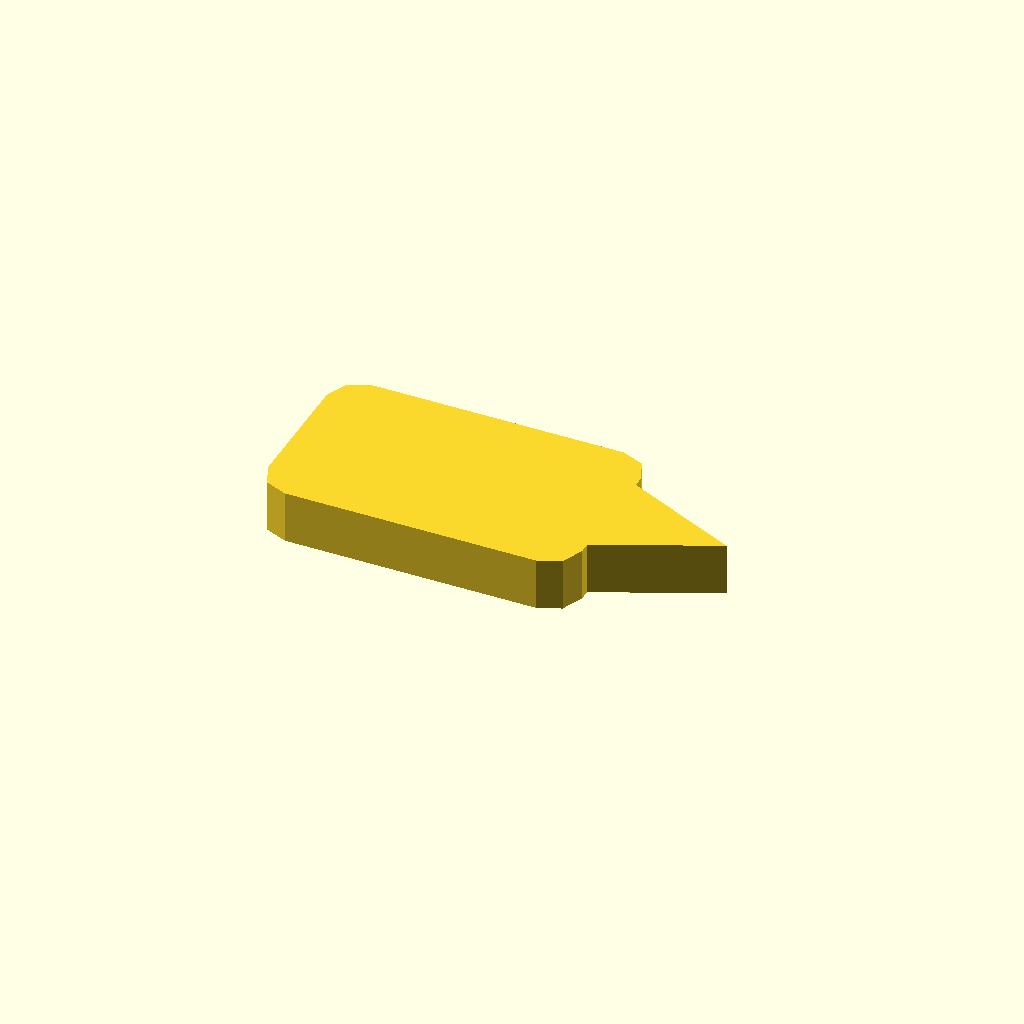
Cell 1 — every parameter at its default value.
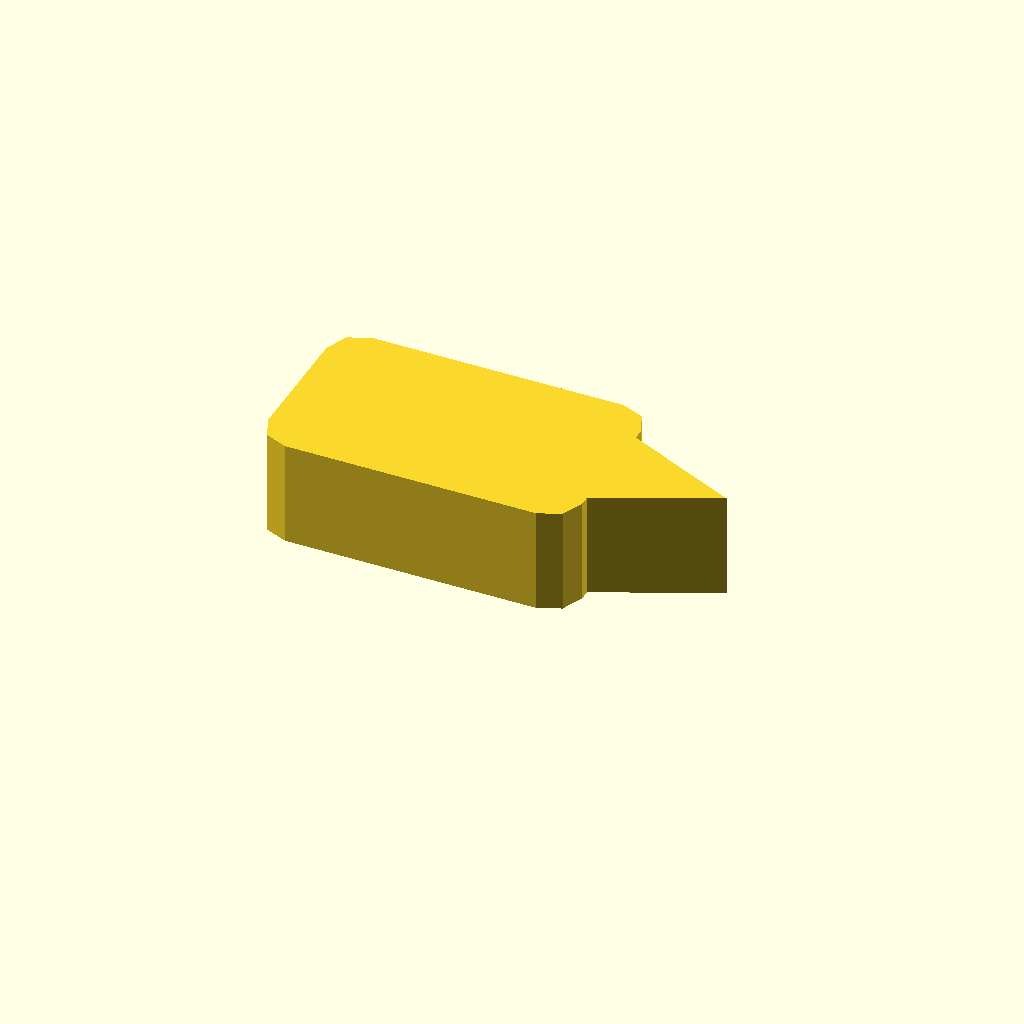
Cell 2: profile_height = 10 (everything else at default).
All cells are drawn from one camera (rotation 55°, 0°, 25°, orthographic, colour scheme Cornfield), so only the parameter changes between them.
The OpenSCAD source (optional_data/data/sketch1/pawls/part_0009.scad):
$fn = 32;

// ----------------------------------------------------------------------
// Ratchet pawl: 30 x 18 mm body, beak 11 mm с правого торца
// ----------------------------------------------------------------------

// --- parameters (mm) ---
profile_height = 5;       // extrusion height
profile_points = 15;      // points of the closed outline

profile = [[0, 3], [0.879, 0.879], [3, 0], [27, 0], [29.121, 0.879], [30, 3], [30, 4], [41, 9], [30, 14], [30, 15], [29.121, 17.121], [27, 18], [3, 18], [0.879, 17.121], [0, 15]];  // single closed polygon, 15 points, counter clockwise

// --- the one profile operation ---
linear_extrude(height = profile_height) polygon(points = profile);
Customizer parameters (derived from the source; name, type, default, range or options):
profile_height: number, default 5
profile_points: number, default 15
